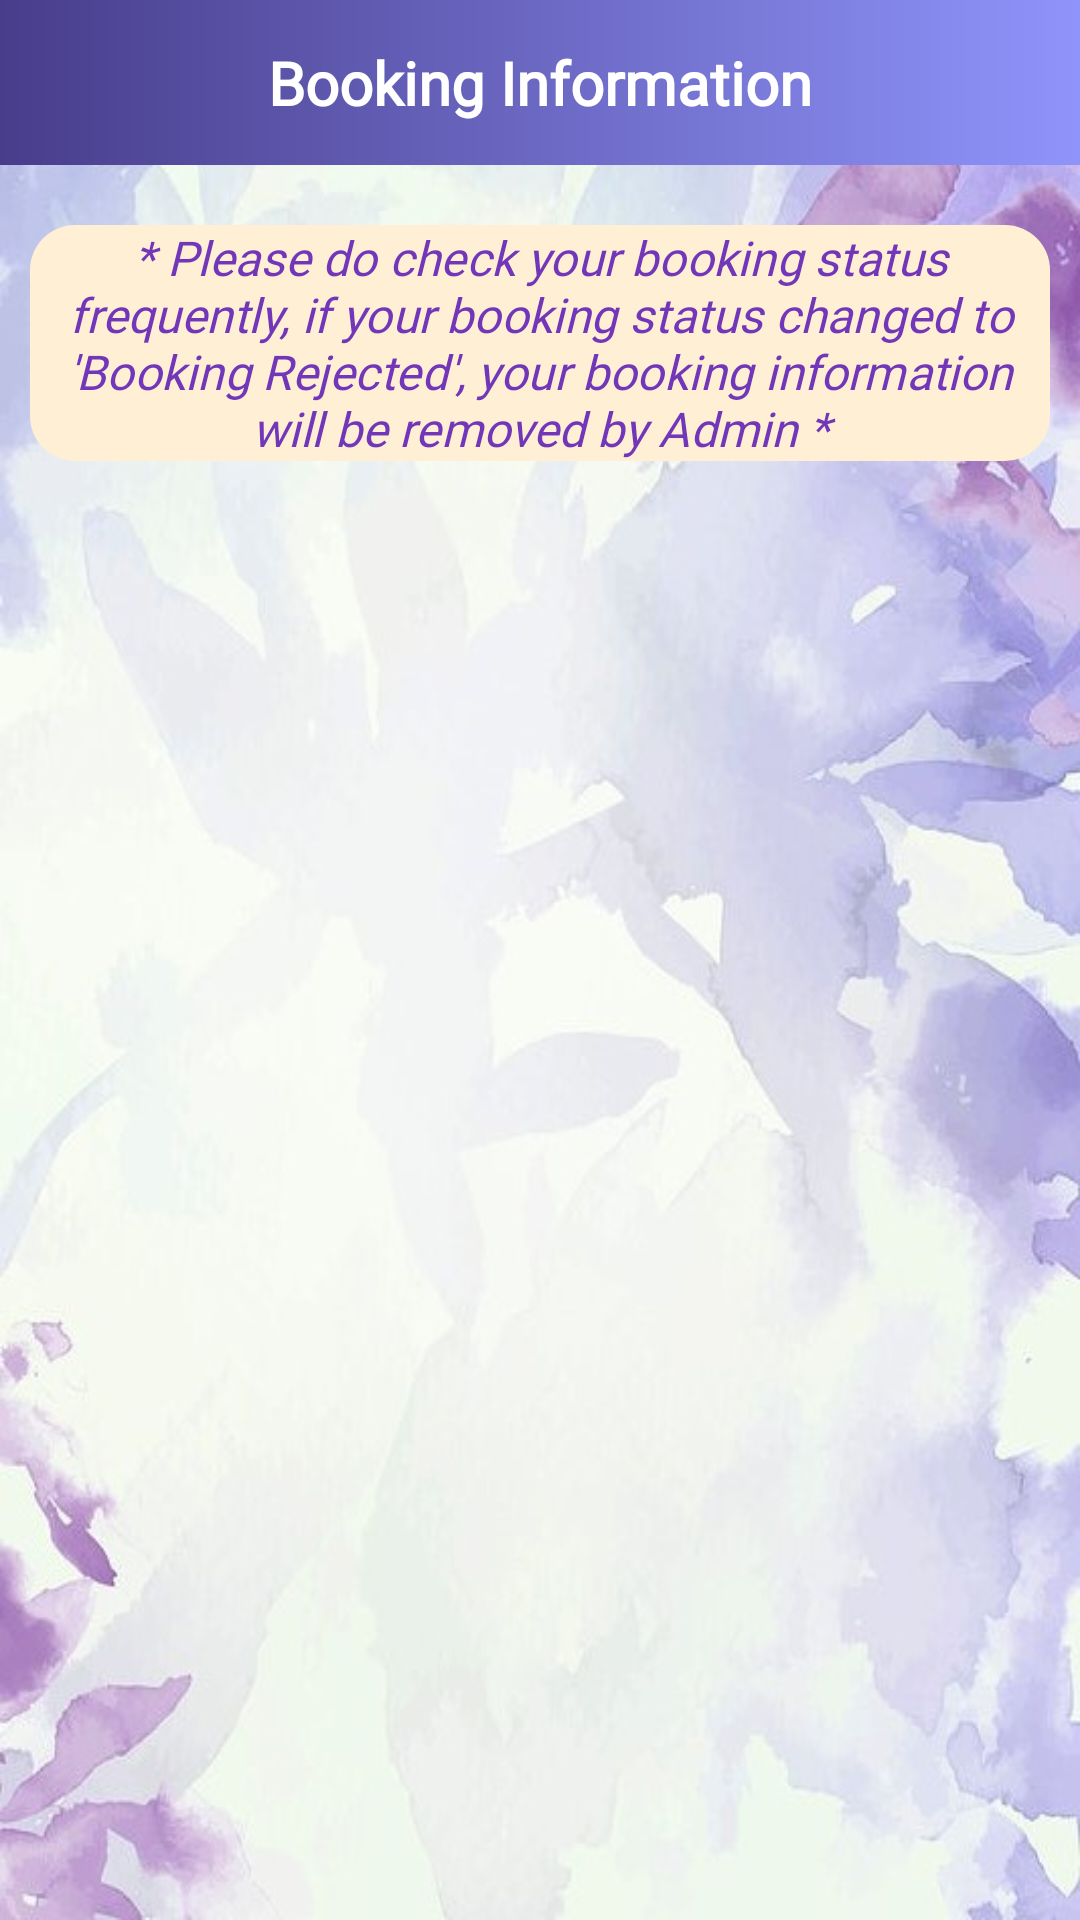

Layout XML and referenced resources for this Android screen:
<!-- AndroidManifest.xml: application theme Theme.TransportationApp -->
<!-- res/layout/activity_display_booking_info.xml -->
<ScrollView
    xmlns:android="http://schemas.android.com/apk/res/android"
    xmlns:app="http://schemas.android.com/apk/res-auto"
    xmlns:tools="http://schemas.android.com/tools"
    android:layout_width="match_parent"
    android:layout_height="match_parent"
    android:background="@drawable/bg"
    tools:context=".Customers.DisplayBookingInfo">

    <LinearLayout
        android:id="@+id/l1"
        android:layout_width="match_parent"
        android:layout_height="wrap_content"
        android:orientation="vertical"
        >

        <TextView
            android:id="@+id/title_sp"
            android:layout_marginBottom="10dp"
            android:text="Booking Information"
            android:layout_width="match_parent"
            android:layout_height="55dp"
            android:gravity="center"
            android:fontFamily="@font/lexend"
            android:textStyle="bold"
            android:textSize="20dp"
            android:textColor="@android:color/white"
            android:background="@drawable/bluepurple_gradient" />

        <TextView
            android:id="@+id/title_info"
            android:layout_width="wrap_content"
            android:layout_height="wrap_content"

            android:layout_margin="10dp"
            android:layout_below="@+id/title_sp"
            android:fontFamily="@font/lexend"
            android:gravity="center"
            android:textAlignment="center"
            android:background="@drawable/box_color_2"
            android:text="* Please do check your booking status frequently, if your booking status changed to 'Booking Rejected', your booking information will be removed by Admin *"
            android:textColor="@color/colorPrimary"
            android:textSize="16dp"
            android:textStyle="italic" />


        <RelativeLayout
            android:id="@+id/r1"
            android:layout_width="match_parent"
            android:layout_height="wrap_content"
            android:layout_marginStart="10dp"
            android:layout_marginTop="15dp"
            android:layout_marginEnd="10dp"
            android:layout_marginBottom="10dp"
            android:layout_below="@+id/title_info"
            android:background="@drawable/box_color"
            android:padding="10dp"
            android:visibility="gone">

            <TextView
                android:id="@+id/spName"
                android:layout_width="match_parent"
                android:layout_height="wrap_content"
                android:layout_marginLeft="5dp"
                android:fontFamily="@font/lexend"
                android:text="SP Name "
                android:textAlignment="viewStart"
                android:textColor="@android:color/white"
                android:textSize="14dp"
                android:textStyle="bold" />

            <TextView
                android:id="@+id/spPhone"
                android:layout_width="match_parent"
                android:layout_height="wrap_content"
                android:layout_below="@+id/spName"
                android:text="SP Phone "
                android:layout_marginLeft="5dp"
                android:fontFamily="@font/lexend"
                android:textAlignment="viewStart"
                android:textColor="@android:color/white"
                android:textSize="14dp"
                android:layout_marginTop="25dp"
                android:textStyle="bold"/>


            <TextView
                android:id="@+id/dDestination"
                android:layout_width="match_parent"
                android:layout_height="wrap_content"
                android:layout_below="@id/spPhone"
                android:layout_marginLeft="75dp"
                android:layout_marginTop="25dp"
                android:fontFamily="@font/lexend"
                android:text="Destination"
                android:textColor="@android:color/white"
                android:textSize="14dp"
                android:textStyle="bold" />

            <TextView
                android:id="@+id/dDuration"
                android:layout_width="match_parent"
                android:layout_height="wrap_content"
                android:layout_below="@id/dDestination"
                android:fontFamily="@font/lexend"
                android:layout_marginLeft="75dp"
                android:layout_marginTop="25dp"
                android:text="Duration"
                android:textColor="@android:color/white"
                android:textSize="14dp"
                android:textStyle="bold" />

            <TextView
                android:id="@+id/dPassenger"
                android:layout_width="match_parent"
                android:layout_height="wrap_content"
                android:layout_below="@id/dDuration"
                android:fontFamily="@font/lexend"
                android:layout_marginLeft="75dp"
                android:layout_marginTop="25dp"
                android:text="Passenger"
                android:textColor="@android:color/white"
                android:textSize="14dp"
                android:textStyle="bold" />

            <TextView
                android:id="@+id/dPayment"
                android:layout_width="match_parent"
                android:layout_height="wrap_content"
                android:layout_below="@id/dPassenger"
                android:fontFamily="@font/lexend"
                android:layout_marginLeft="75dp"
                android:layout_marginTop="25dp"
                android:text="Payment"
                android:textColor="@android:color/white"
                android:textSize="14dp"
                android:textStyle="bold" />

            <TextView
                android:id="@+id/dPaymentMethod"
                android:layout_width="match_parent"
                android:layout_height="wrap_content"
                android:layout_below="@id/dPayment"
                android:fontFamily="@font/lexend"
                android:layout_marginLeft="75dp"
                android:layout_marginTop="25dp"
                android:text="Payment Method "
                android:textColor="@android:color/white"
                android:textSize="14dp"
                android:textStyle="bold" />

            <TextView
                android:id="@+id/dPhone"
                android:layout_width="match_parent"
                android:layout_height="wrap_content"
                android:layout_below="@id/dPaymentMethod"
                android:fontFamily="@font/lexend"
                android:layout_marginLeft="75dp"
                android:layout_marginTop="25dp"
                android:text="Phone"
                android:textColor="@android:color/white"
                android:textSize="14dp"
                android:textStyle="bold" />

            <TextView
                android:id="@+id/dTime"
                android:layout_width="match_parent"
                android:layout_height="wrap_content"
                android:layout_below="@id/dPhone"
                android:fontFamily="@font/lexend"
                android:layout_marginLeft="75dp"
                android:layout_marginTop="25dp"
                android:text="Time"
                android:textColor="@android:color/white"
                android:textSize="14dp"
                android:textStyle="bold" />

            <TextView
                android:id="@+id/dDate"
                android:layout_width="match_parent"
                android:layout_height="wrap_content"
                android:layout_below="@id/dTime"
                android:fontFamily="@font/lexend"
                android:layout_marginLeft="75dp"
                android:layout_marginTop="25dp"
                android:text="Date"
                android:textColor="@android:color/white"
                android:textSize="14dp"
                android:textStyle="bold" />

            <TextView
                android:id="@+id/dstatus"
                android:layout_width="match_parent"
                android:layout_height="wrap_content"
                android:layout_below="@id/dDate"
                android:fontFamily="@font/lexend"
                android:layout_marginLeft="75dp"
                android:layout_marginTop="25dp"
                android:text="Status"
                android:textColor="@android:color/white"
                android:textSize="14dp"
                android:textStyle="bold" />

            <TextView
                android:id="@+id/dcarname"
                android:layout_width="match_parent"
                android:layout_height="wrap_content"
                android:layout_below="@id/dstatus"
                android:fontFamily="@font/lexend"
                android:layout_marginLeft="75dp"
                android:layout_marginTop="25dp"
                android:text="Car Name"
                android:textColor="@android:color/white"
                android:textSize="14dp"
                android:textStyle="bold" />

            <TextView
                android:id="@+id/dcartype"
                android:layout_width="match_parent"
                android:layout_height="wrap_content"
                android:layout_below="@id/dcarname"
                android:fontFamily="@font/lexend"
                android:layout_marginLeft="75dp"
                android:layout_marginTop="25dp"
                android:layout_marginBottom="10dp"
                android:text="Car Type"
                android:textColor="@android:color/white"
                android:textSize="14dp"
                android:textStyle="bold" />

            <androidx.appcompat.widget.AppCompatButton
                android:id="@+id/back_to_home_btn"
                android:layout_width="match_parent"
                android:layout_height="wrap_content"
                android:layout_below="@+id/cancel_btn"
                android:layout_marginLeft="20dp"
                android:layout_marginTop="20dp"
                android:layout_marginRight="20dp"
                android:layout_marginBottom="10dp"
                android:background="@drawable/display_button_color"
                android:fontFamily="@font/lexend"
                android:text="Back To Home"
                android:textColor="@android:color/white"
                android:textSize="15dp"
                android:textStyle="bold"
                android:visibility="invisible"

                />

            <androidx.appcompat.widget.AppCompatButton
                android:id="@+id/cancel_btn"
                android:layout_width="match_parent"
                android:layout_height="wrap_content"
                android:layout_below="@+id/dcartype"
                android:layout_marginLeft="20dp"
                android:layout_marginTop="20dp"
                android:layout_marginRight="20dp"
                android:layout_marginBottom="10dp"
                android:background="@drawable/display_button_color"
                android:fontFamily="@font/lexend"
                android:text="Cancel Booking"
                android:textColor="@android:color/white"
                android:textSize="15dp"
                android:textStyle="bold"
                android:visibility="invisible"

                />




        </RelativeLayout>




    </LinearLayout>

</ScrollView>
<!-- resources referenced by this layout -->
<resources>
  <color name="colorPrimary">#7236b9</color>
  <!-- drawable bg: jpg bitmap (drawable, 65203 bytes) -->
  <!-- drawable bluepurple_gradient (drawable) -->
  <?xml version="1.0" encoding="utf-8"?>
  <shape xmlns:android="http://schemas.android.com/apk/res/android">
  
      <gradient
          android:startColor="@color/colorPrimaryDark"
          android:endColor="#8f94fb"
          android:type="linear" />
  
      <corners
          android:radius="0dp"
          >
      </corners>
  </shape>
  <!-- drawable box_color (drawable) -->
  <?xml version="1.0" encoding="utf-8"?>
  <shape xmlns:android="http://schemas.android.com/apk/res/android">
  
      <gradient
          android:startColor="@color/colorPrimary"
          android:endColor="#4682b4"
          android:type="linear" />
  
      <corners
          android:radius="15dp"
          >
      </corners>
  </shape>
  <!-- drawable box_color_2 (drawable) -->
  <?xml version="1.0" encoding="utf-8"?>
  <shape xmlns:android="http://schemas.android.com/apk/res/android">
  
      <gradient
          android:startColor="@color/colorAccent"
          android:endColor="@color/colorAccent"
          android:type="linear" />
  
      <corners
          android:radius="15dp"
          >
      </corners>
  </shape>
  <!-- drawable display_button_color (drawable) -->
  <?xml version="1.0" encoding="utf-8"?>
  <shape xmlns:android="http://schemas.android.com/apk/res/android">
  
      <gradient
          android:startColor="@android:color/holo_blue_dark"
          android:endColor="@android:color/holo_blue_light"
          android:type="linear" />
  
      <corners
          android:radius="15dp"
          >
      </corners>
  </shape>
  <style name="Theme.TransportationApp" parent="Theme.MaterialComponents.Light.NoActionBar">
          
          <item name="colorPrimary">@color/colorPrimary</item>
          <item name="colorPrimaryDark">@color/colorPrimaryDark</item>
          <item name="colorAccent">@color/colorAccent</item>
  
          
          <item name="android:statusBarColor" tools:targetApi="l">?attr/colorPrimaryVariant</item>
          
  
          
          
          <item name="android:windowAnimationStyle">@style/ActivityAnim</item>
          
      </style>
  <color name="colorPrimaryDark">#483d8b</color>
  <color name="colorAccent">#ffefd5</color>
  <style name="ActivityAnim" parent="@android:style/Animation.Activity">
          <item name="android:activityOpenEnterAnimation">@anim/slide_in</item>
          <item name="android:activityCloseEnterAnimation">@anim/slide_in</item>
          <item name="android:activityOpenExitAnimation">@anim/slide_out</item>
          <item name="android:activityCloseExitAnimation">@anim/slide_out</item>
      </style>
</resources>
